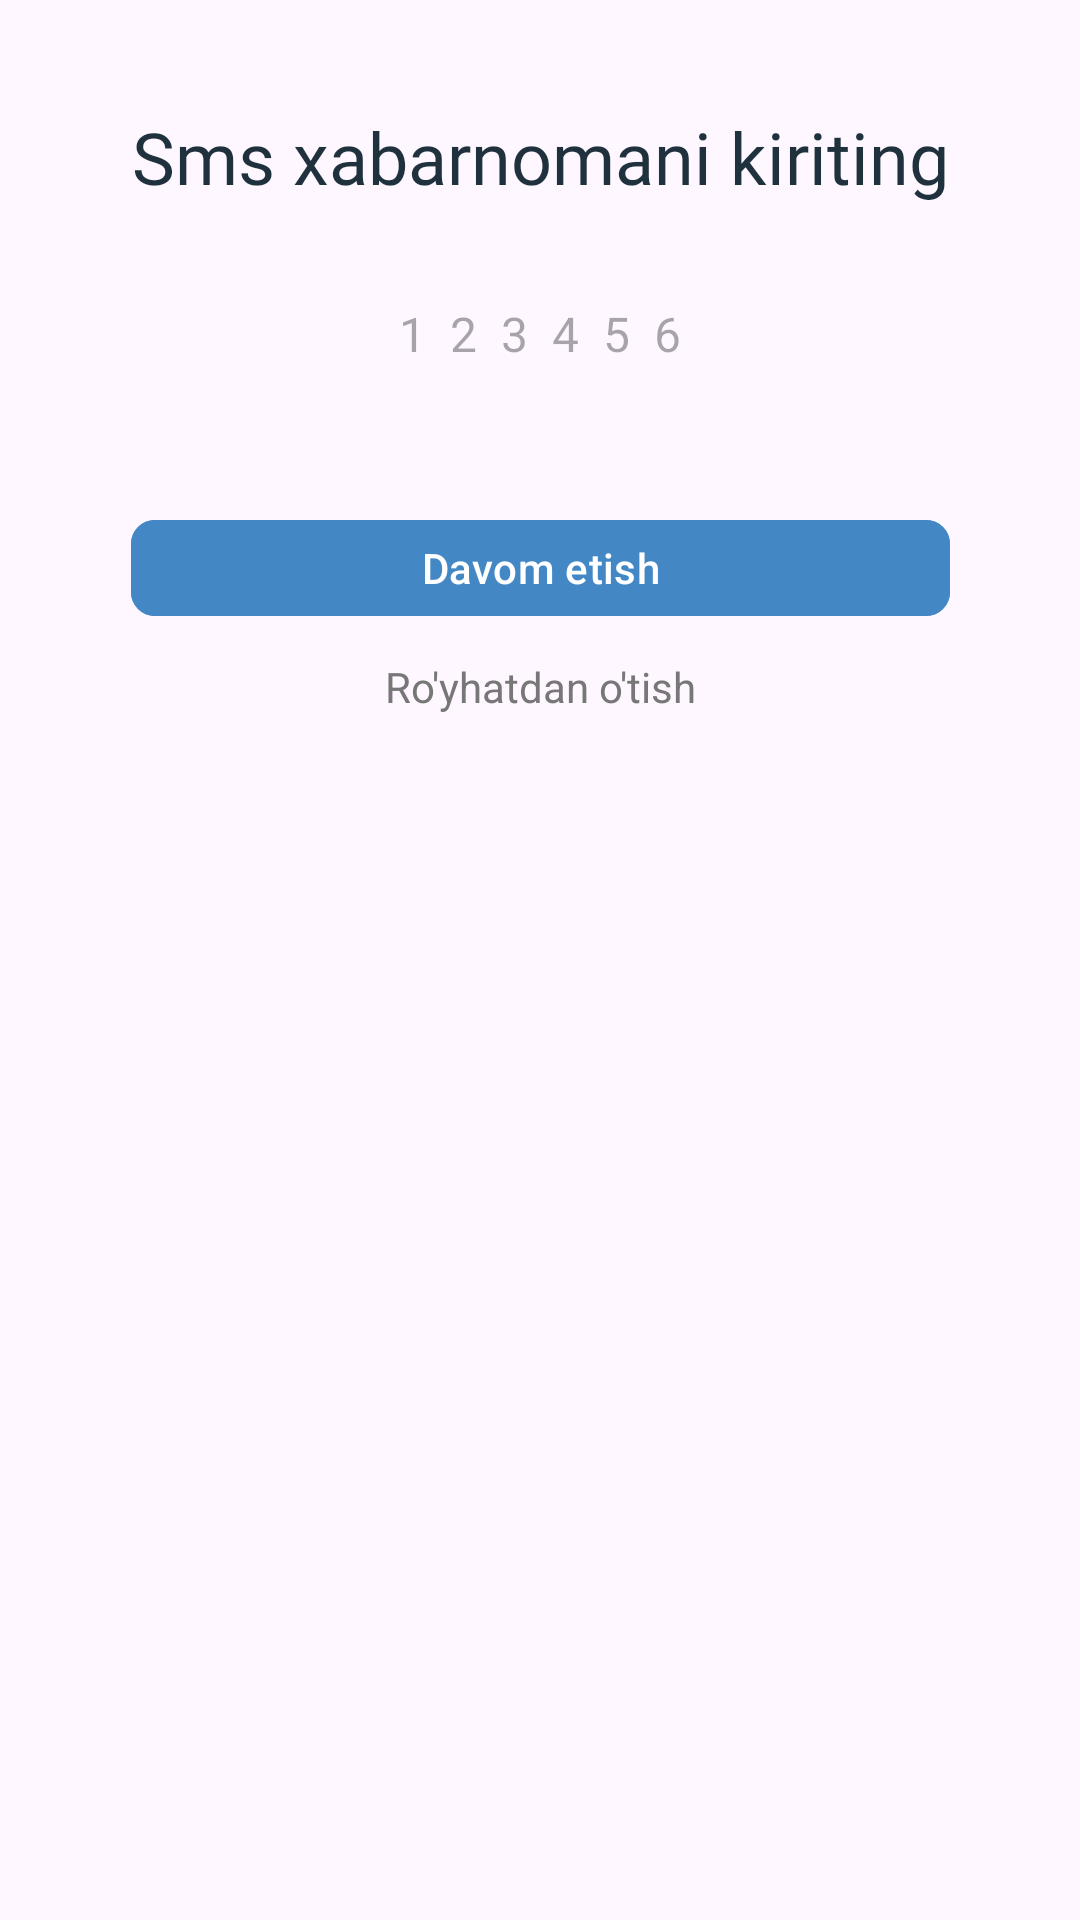

Produce the Android XML layout that renders to this screen, including the resource entries it uses.
<!-- AndroidManifest.xml: application theme Theme.MayoqCar -->
<!-- res/layout/fragment_sms_code.xml -->
<?xml version="1.0" encoding="utf-8"?>
<androidx.constraintlayout.widget.ConstraintLayout xmlns:android="http://schemas.android.com/apk/res/android"
    xmlns:tools="http://schemas.android.com/tools"
    android:layout_width="match_parent"
    android:layout_height="match_parent"
    xmlns:app="http://schemas.android.com/apk/res-auto"
    android:padding="16dp"
    tools:context=".view.SmsCodeFragment">

    <ImageView
        android:id="@+id/icon"
        android:layout_width="wrap_content"
        android:layout_height="wrap_content"
        android:src="@drawable/message_icon"
        android:layout_marginTop="20dp"
        app:layout_constraintTop_toTopOf="parent"
        app:layout_constraintLeft_toLeftOf="parent"
        app:layout_constraintRight_toRightOf="parent"/>
    <TextView
        android:id="@+id/tv_info"
        android:layout_width="match_parent"
        android:layout_height="wrap_content"
        android:layout_marginBottom="40dp"
        android:fontFamily="@font/interbold"
        android:text="Sms xabarnomani kiriting"
        android:textColor="#1F313D"
        android:textSize="24dp"
        android:gravity="center"
        app:layout_constraintTop_toBottomOf="@id/icon" />

    <EditText
        android:id="@+id/edt_password"
        android:layout_width="273dp"
        android:layout_height="46dp"
        android:layout_marginBottom="20dp"
        android:background="@drawable/signin_edittext_background"
        android:hint="123456"
        android:inputType="text"
        android:gravity="center"
        android:maxLength="6"
        android:paddingHorizontal="10dp"
        android:textColor="#333333"
        android:textSize="16sp"
        android:padding="2dp"
        android:letterSpacing=".5"
        android:layout_marginTop="20dp"
        app:layout_constraintRight_toRightOf="parent"
        app:layout_constraintLeft_toLeftOf="parent"
        app:layout_constraintTop_toBottomOf="@id/tv_info"/>

    <com.google.android.material.button.MaterialButton
        android:id="@+id/next_btn"
        android:layout_width="273dp"
        android:layout_height="40dp"
        android:text="Davom etish"
        android:backgroundTint="#4387C5"
        android:layout_marginTop="35dp"
        app:cornerRadius="8dp"
        app:layout_constraintRight_toRightOf="parent"
        app:layout_constraintLeft_toLeftOf="parent"
        app:layout_constraintTop_toBottomOf="@id/edt_password"/>

    <TextView
        android:id="@+id/tv_count_down"
        android:layout_width="match_parent"
        android:layout_height="wrap_content"
        android:layout_marginTop="10dp"
        android:gravity="center"
        android:text="Ro'yhatdan o'tish"
        android:textColor="#777777"
        android:autoSizeMaxTextSize="10dp"
        app:layout_constraintTop_toBottomOf="@id/next_btn"/>


</androidx.constraintlayout.widget.ConstraintLayout>
<!-- resources referenced by this layout -->
<resources>
  <style name="Theme.MayoqCar" parent="Base.Theme.MayoqCar" />
  <style name="Base.Theme.MayoqCar" parent="Theme.Material3.DayNight.NoActionBar">
          
          
      </style>
</resources>
